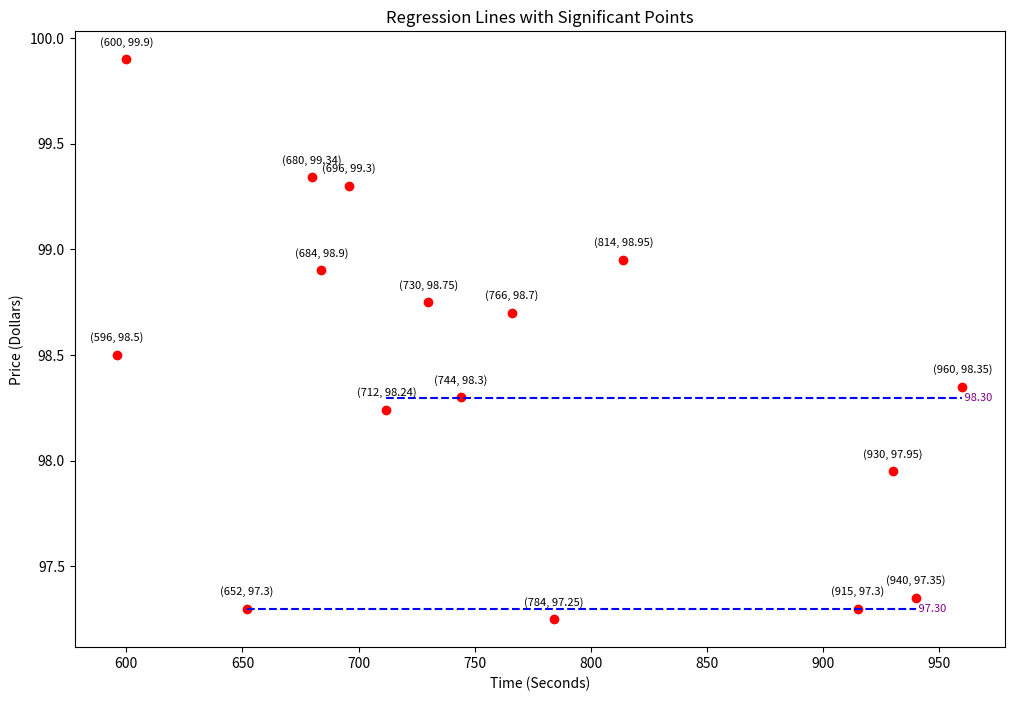

Source code (Python):
import matplotlib.pyplot as plt

class RegressionLine:
    def __init__(self, x_values, y_values):
        self.x_values = x_values
        self.y_values = y_values
        self.line_price = sum(y_values) / len(y_values)  # Average price of the regression line
        self.size = len(x_values)  # will always be 1 on init
    
    def add_point(self, x, y):
        self.x_values.append(x)
        self.y_values.append(y)
        self.line_price = sum(self.y_values) / len(self.y_values)  # update average price
        self.size += 1

def plot_regression_lines(regression_lines, significant_values):
    plt.figure(figsize=(12, 8))
    
    for y, x in significant_values:
        plt.scatter(x,y, color='red')
        plt.annotate(f'({x}, {y})', (x, y), textcoords="offset points", xytext=(0,10), ha='center', fontsize=8)
        
    for line in regression_lines:
            plt.hlines(y=line.line_price, xmin=min(line.x_values), xmax=max(line.x_values), colors='blue', linestyles='dashed')
            plt.text(max(line.x_values), line.line_price, f' {line.line_price:.2f}', verticalalignment='center', fontsize=8, color='purple')
    
    plt.title('Regression Lines with Significant Points')
    plt.xlabel('Time (Seconds)')
    plt.ylabel('Price (Dollars)')
    plt.show()


def establish_regression_lines(significant_values, p_percentage=0.0015):
    if len(significant_values) < 3:
        return []  # Not enough data

    # store regression lines in a list
    regression_lines = []

    # go thru the significant values
    for price, time in significant_values:
        min_diff = float('inf')
        min_line = None # we store the line with the minimum difference here

        for line in regression_lines:
             # calculat difference between the current price and the line's price
            if abs(price - line.line_price) <= p_percentage * line.line_price:
                diff = abs(price - line.line_price)

                if diff < min_diff:  # Update min_diff and min_line if this line is the closest one so far
                    min_diff = diff
                    min_line = line

        # add the value to the regresson line if a suitible line is found
        if min_line:
            min_line.add_point(time, price)

        else:
            # make a new line if the value doesn't fit with another line
             regression_lines.append(RegressionLine([time], [price])) # create a new regression line of 1 size.

    regression_lines = [line for line in regression_lines if line.size >= 3] # filter out any lines that are smaller than 3 points
            
    return regression_lines

#  USAGE

significant_values = [
    # (price, time (seconds))
    (98.5, 596),
    (99.9, 600),
    (97.3, 652),
    (99.34, 680),
    (98.9, 684),
    (99.3, 696),
    (98.24, 712),
    (98.75, 730),
    (98.3, 744),
    (98.7, 766),
    (97.25, 784),
    (98.95, 814),
    (97.3, 915),
    (97.95, 930),
    (97.35, 940),
    (98.35, 960),
]

regression_lines = establish_regression_lines(significant_values)

# print values
for line in regression_lines:
    print(f"Line Price: {line.line_price}, Points: {list(zip(line.y_values, line.x_values))} Line Size: {line.size}")

#visualize, debug use only
plot_regression_lines(regression_lines, significant_values)



